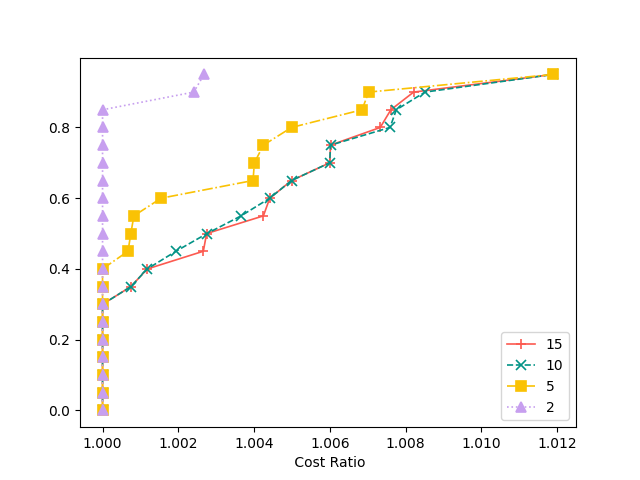

Data behind this chart, as committed beside it:
4, 15, 10, 5, 2
1, 169113, 168725, 169113, 168399
2, 170666, 170666, 170666, 170666
3, 168169, 168212, 167083, 166945
4, 168401, 168401, 168333, 167662
5, 170439, 170489, 170208, 169051
6, 168035, 168035, 168035, 168035
7, 172391, 172391, 172391, 172391
8, 175248, 175422, 175054, 174783
9, 168796, 168796, 168796, 168796
10, 173775, 173775, 173775, 173775
11, 174423, 174423, 174423, 173558
12, 173025, 173025, 173202, 171994
13, 170587, 170587, 170587, 170587
14, 172711, 172736, 172087, 171407
15, 173649, 173651, 173174, 173590
16, 171914, 171914, 170886, 171344
17, 170599, 170599, 170599, 168593
18, 172240, 172240, 172152, 172037
19, 170399, 170399, 170399, 170399
20, 169449, 169449, 169449, 169322
